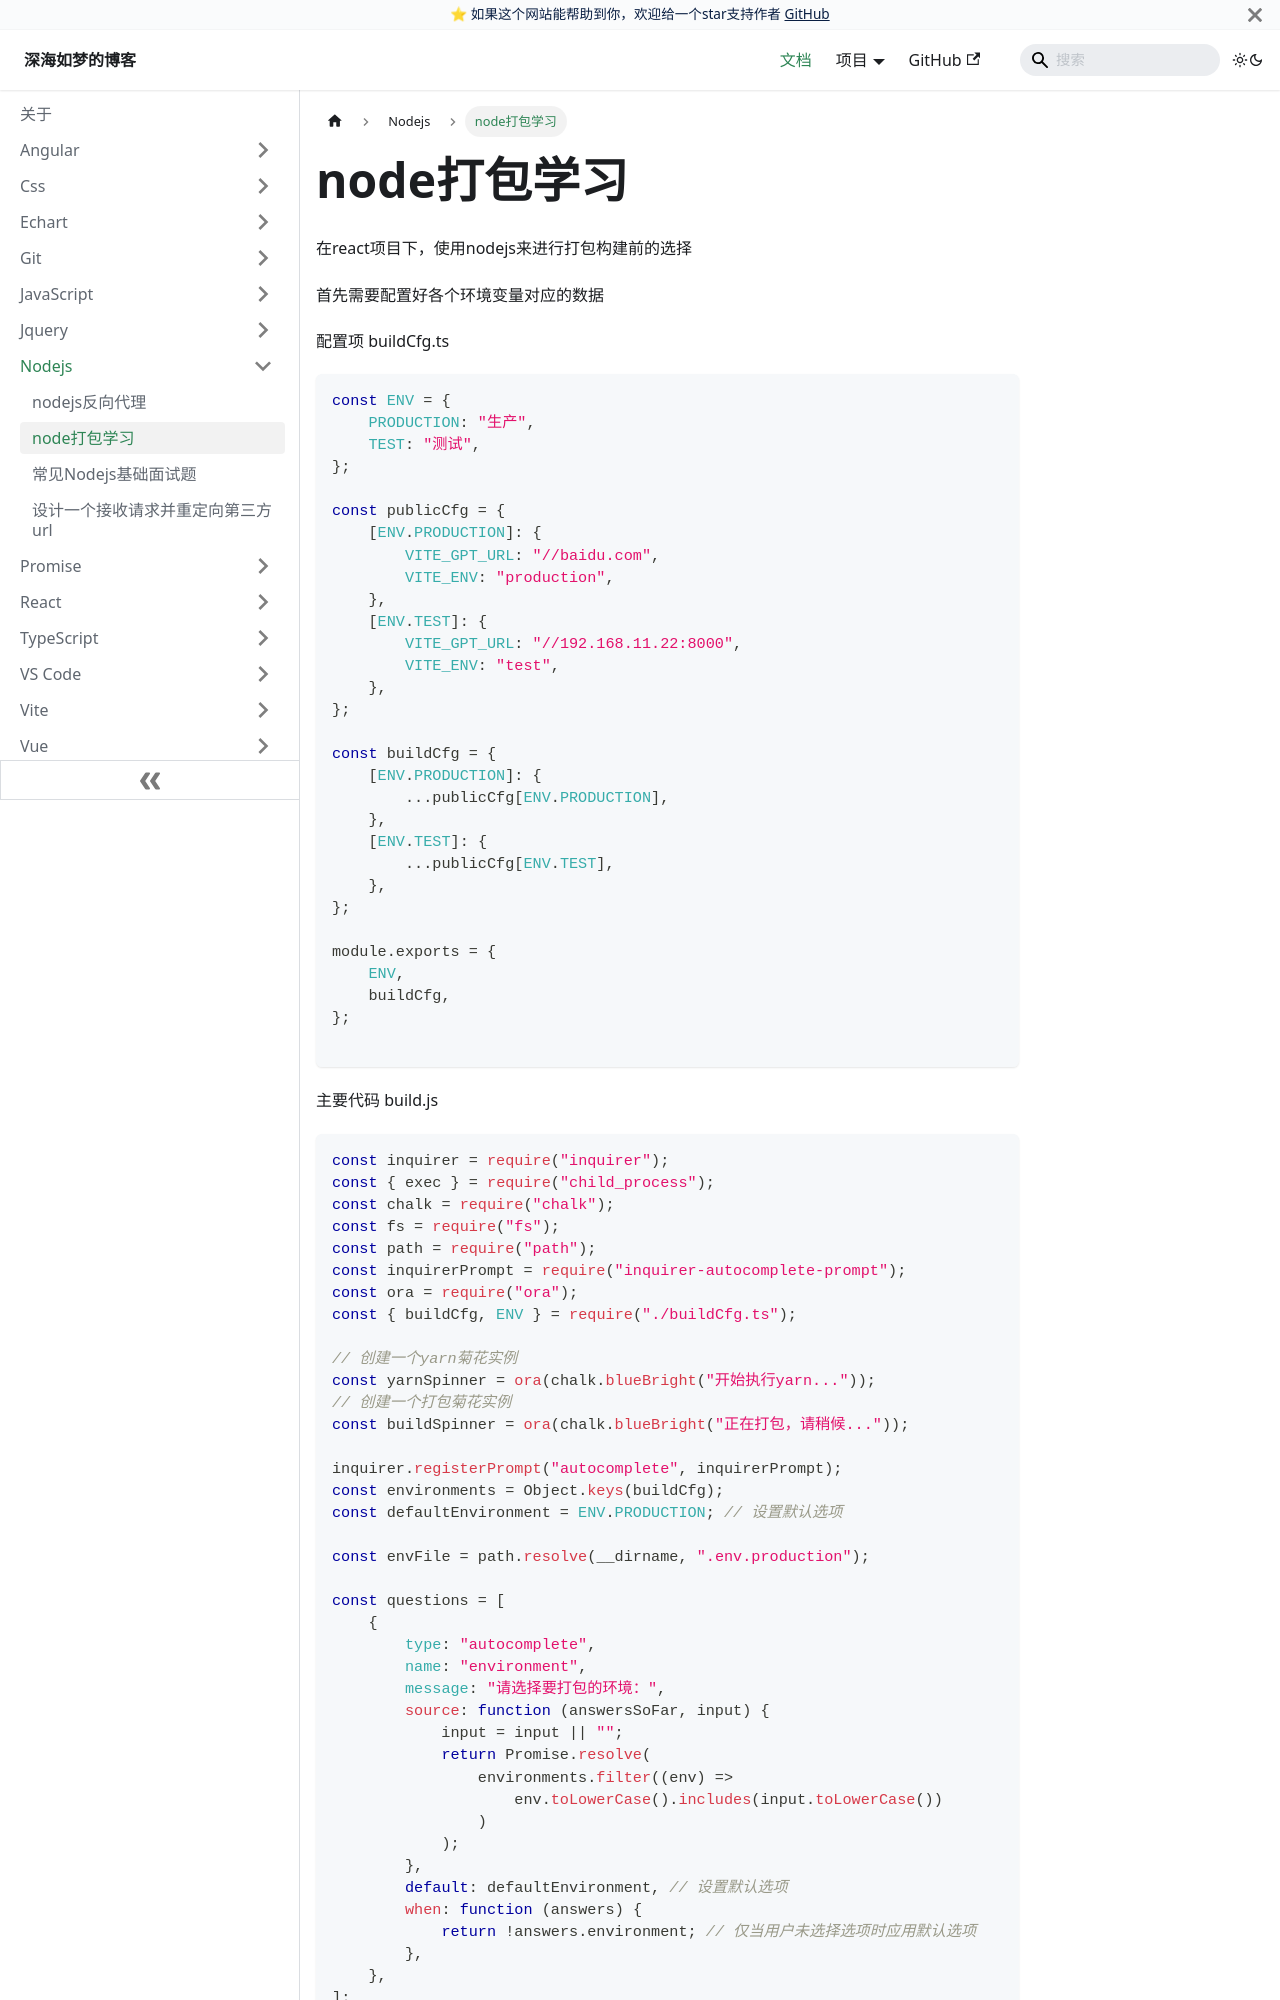

repository: EvanJason/EvanJason.github.io · page: docs/Nodejs/node打包学习/index.html · generator: docusaurus

---
title: node打包学习

categories:
  - nodejs

tags:
  - nodejs

date: "2023-10-10"

author: 深海如梦

excerpt: node打包学习

---


# node打包学习





在react项目下，使用nodejs来进行打包构建前的选择



首先需要配置好各个环境变量对应的数据



配置项 buildCfg.ts

```typescript
const ENV = {
    PRODUCTION: "生产",
    TEST: "测试",
};

const publicCfg = {
    [ENV.PRODUCTION]: {
        VITE_GPT_URL: "//baidu.com",
        VITE_ENV: "production",
    },
    [ENV.TEST]: {
        VITE_GPT_URL: "//192.168.11.22:8000",
        VITE_ENV: "test",
    },
};

const buildCfg = {
    [ENV.PRODUCTION]: {
        ...publicCfg[ENV.PRODUCTION],
    },
    [ENV.TEST]: {
        ...publicCfg[ENV.TEST],
    },
};

module.exports = {
    ENV,
    buildCfg,
};

```



主要代码 build.js

```javascript
const inquirer = require("inquirer");
const { exec } = require("child_process");
const chalk = require("chalk");
const fs = require("fs");
const path = require("path");
const inquirerPrompt = require("inquirer-autocomplete-prompt");
const ora = require("ora");
const { buildCfg, ENV } = require("./buildCfg.ts");

// 创建一个yarn菊花实例
const yarnSpinner = ora(chalk.blueBright("开始执行yarn..."));
// 创建一个打包菊花实例
const buildSpinner = ora(chalk.blueBright("正在打包，请稍候..."));

inquirer.registerPrompt("autocomplete", inquirerPrompt);
const environments = Object.keys(buildCfg);
const defaultEnvironment = ENV.PRODUCTION; // 设置默认选项

const envFile = path.resolve(__dirname, ".env.production");

const questions = [
    {
        type: "autocomplete",
        name: "environment",
        message: "请选择要打包的环境：",
        source: function (answersSoFar, input) {
            input = input || "";
            return Promise.resolve(
                environments.filter((env) =>
                    env.toLowerCase().includes(input.toLowerCase())
                )
            );
        },
        default: defaultEnvironment, // 设置默认选项
        when: function (answers) {
            return !answers.environment; // 仅当用户未选择选项时应用默认选项
        },
    },
];
